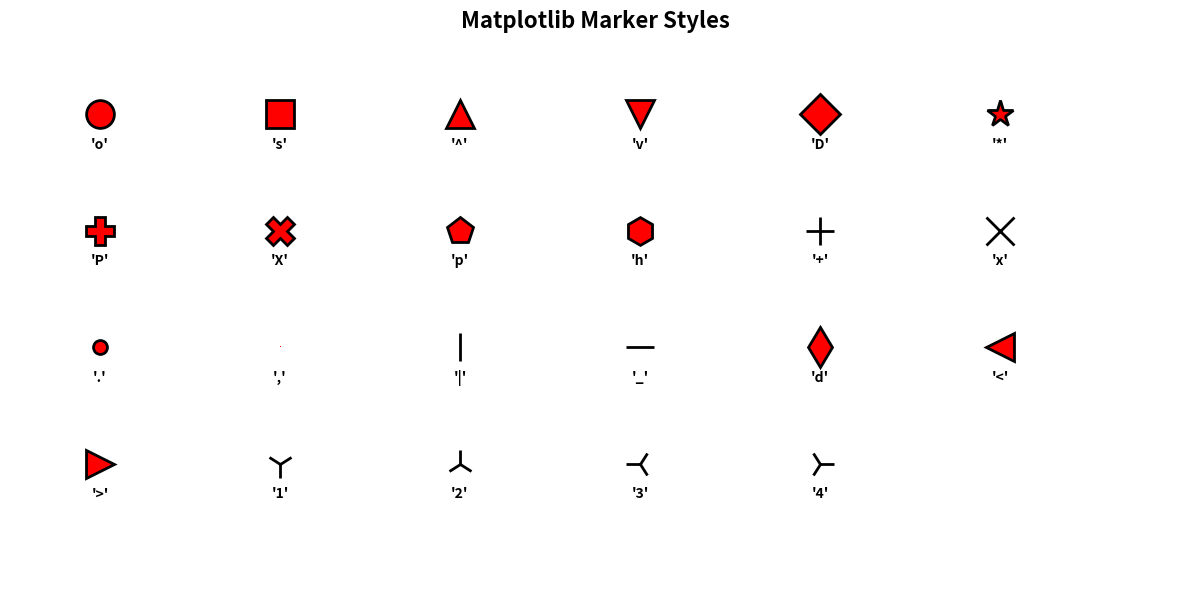
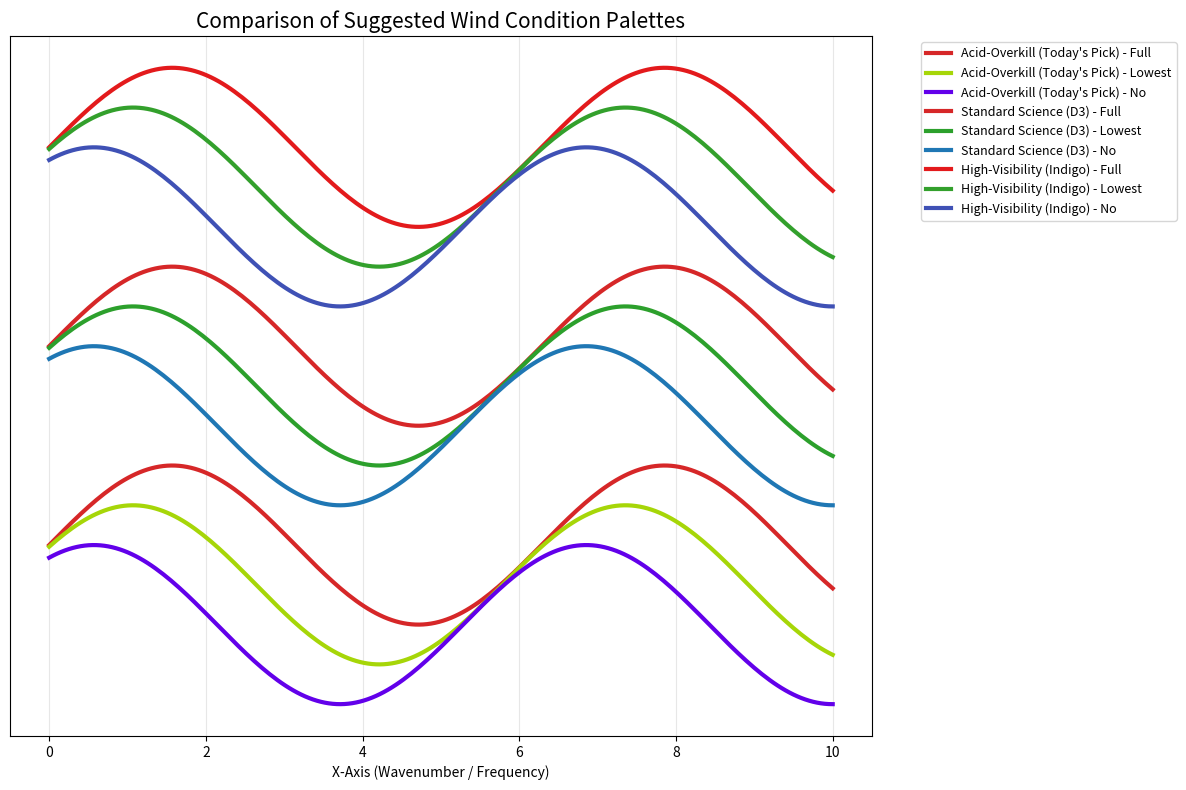

Here is the Python script that generated these plots, in order:
#!/usr/bin/env python3
# -*- coding: utf-8 -*-
"""
plot_style.py
=============
Visual constants and styling helpers for wavescripts plots.

Contents:
    - Colour maps and marker/line style lookups
    - Legend configuration presets
    - Anchored text helper
    - Thesis-quality rcParams (apply_thesis_style)
"""

import matplotlib.pyplot as plt
from matplotlib.offsetbox import AnchoredText


# ── Colour / marker / line-style maps ─────────────────────────────────────────

WIND_COLOR_MAP = {
    "full":    "#D62728",   # red
    "lowest":  "#2CA02C",   # green
    "no":      "#1F77B4",   # blue
}

MARKERS = [
    'o', 's', '^', 'v', 'D', '*', 'P', 'X', 'p', 'h',
    '+', 'x', '.', ',', '|', '_', 'd', '<', '>', '1', '2', '3', '4'
]

PANEL_STYLES = {
    "no":      "solid",
    "full":    "dashed",
    "reverse": "solid",
}

PANEL_MARKERS = {
    "no":      "o",
    "full":    "s",
    "reverse": "^",
}

MARKER_STYLES = {
    "full":    "*",
    "no":      "<",
    "lowest":  ">",
}


# ── Legend presets ─────────────────────────────────────────────────────────────

LEGEND_CONFIGS = {
    "outside_right":      {"loc": "center left",  "bbox_to_anchor": (1.02, 0.5)},
    "outside_left":       {"loc": "center right", "bbox_to_anchor": (-0.02, 0.5)},
    "inside":             {"loc": "best"},
    "inside_upper_right": {"loc": "upper right"},
    "inside_upper_left":  {"loc": "upper left"},
    "below": {
        "loc": "upper center",
        "bbox_to_anchor": (0.5, -0.15),
        "ncol": 3,
    },
    "above": {
        "loc": "lower center",
        "bbox_to_anchor": (0.5, 1.02),
        "ncol": 3,
    },
    "none": None,
}

_LEGEND_PROPS = {
    "framealpha":    0.9,
    "fontsize":      8,
    "labelspacing":  0.3,
    "handlelength":  1.5,
    "handletextpad": 0.5,
}


def apply_legend(ax, plotvariables: dict) -> None:
    """
    Apply legend to *ax* based on plotvariables["plotting"]["legend"].
    Falls back silently if no handles exist or legend is "none".
    """
    legend_pos = plotvariables.get("plotting", {}).get("legend", None)
    if legend_pos is None or legend_pos == "none":
        return

    handles, labels = ax.get_legend_handles_labels()
    if not handles:
        return

    config = LEGEND_CONFIGS.get(legend_pos)
    if config is None:
        return

    ncol = min(len(labels), 5) if legend_pos in ("below", "above") else 1
    ax.legend(**config, ncol=ncol, **_LEGEND_PROPS)


# ── Anchored annotation box ────────────────────────────────────────────────────

def draw_anchored_text(ax, txt="Figuren", loc="upper left",
                       fontsize=9, facecolor="white",
                       edgecolor="gray", alpha=0.85) -> None:
    """Add a small framed text box anchored to a corner of *ax*."""
    at = AnchoredText(
        txt,
        loc=loc,
        prop=dict(size=fontsize, color="black"),
        frameon=True,
        pad=0.3,
    )
    at.patch.set_facecolor(facecolor)
    at.patch.set_edgecolor(edgecolor)
    at.patch.set_alpha(alpha)
    at.patch.set_boxstyle("round,pad=0.4,rounding_size=0.2")
    ax.add_artist(at)


# ── Thesis rcParams ────────────────────────────────────────────────────────────

def apply_thesis_style(usetex: bool = False) -> None:
    """
    Apply thesis-quality matplotlib rcParams.

    Parameters
    ----------
    usetex : bool
        True  → renders text through LaTeX (beautiful, slow, requires LaTeX install)
        False → uses matplotlib's mathtext (fast, good enough for drafts)

    Usage
    -----
    Call once at the top of a notebook or script:
        from wavescripts.plot_style import apply_thesis_style
        apply_thesis_style()          # draft
        apply_thesis_style(usetex=True)  # final
    """
    plt.rcParams.update({
        # Font
        "text.usetex":        usetex,
        "font.family":        "serif",
        "font.serif":         ["Computer Modern"] if usetex else ["DejaVu Serif"],
        "font.size":          10,
        "axes.labelsize":     10,
        "axes.titlesize":     11,
        "legend.fontsize":    9,
        "xtick.labelsize":    9,
        "ytick.labelsize":    9,

        # Figure
        "figure.figsize":     (5.5, 3.8),   # ~ half A4 width
        "figure.dpi":         150,           # screen preview

        # Saving
        "savefig.dpi":        300,
        "savefig.bbox":       "tight",
        "savefig.format":     "pdf",

        # Lines / axes
        "lines.linewidth":    1.2,
        "axes.linewidth":     0.8,
        "grid.alpha":         0.3,
        "axes.grid":          True,
    })
    
    
# =============================================================================
# VISUALIZATION CONSTANTS
# =============================================================================

# @dataclass(frozen=True)
# class PlottPent:
#     """Standardized color palette for different experimental conditions."""
#     WIND_FULL: str = "#D62728"   # Red
#     WIND_LOW: str = "#2ca02c"    # grøn
#     WIND_NO: str = "#3F51B5"     # Blue indigo
#     DEFAULT: str = "#7F7F7F"    # Grey

# # TIPS: Kjør bunnen av plotter.py for å se på fargene
# #  for plotter (Plotly/Matplotlib)
# WIND_COLOR_MAP: Dict[str, str] = {
#     "full": PlottPent.WIND_FULL,
#     "low": PlottPent.WIND_LOW,
#     "lowest": PlottPent.WIND_LOW,
#     "no": PlottPent.WIND_NO,
# }

# %% hjelpemiddel
"""Plott alle markører"""
import matplotlib.pyplot as plt
import numpy as np

def plot_all_markers():
    markers = ['o', 's', '^', 'v', 'D', '*', 'P', 'X', 'p', 'h', 
               '+', 'x', '.', ',', '|', '_', 'd', '<', '>', '1', '2', '3', '4']
    
    fig, ax = plt.subplots(figsize=(12, 6))
    
    n_cols = 6
    n_rows = (len(markers) + n_cols - 1) // n_cols
    
    for i, marker in enumerate(markers):
        row = i // n_cols
        col = i % n_cols
        
        x = col * 2
        y = -row * 2
        
        ax.plot(x, y, marker=marker, markersize=20, 
                color='red', markeredgecolor='black', markeredgewidth=2)
        
        ax.text(x, y - 0.6, f"'{marker}'", ha='center', fontsize=10, fontweight='bold')
    
    ax.set_xlim(-1, n_cols * 2)
    ax.set_ylim(-n_rows * 2, 1)
    ax.axis('off')
    ax.set_title('Matplotlib Marker Styles', fontsize=16, fontweight='bold', pad=20)
    
    plt.tight_layout()
    plt.show()
    
def plot_rgb():
    # 1. DEFINE THE PALETTES
    palettes = {
        "Acid-Overkill (Today's Pick)": ["#D62728", "#A6D608", "#6200EA"], # Red, Acid Lime, Electric Violet
        "Standard Science (D3)":       ["#d62728", "#2ca02c", "#1f77b4"], # Red, Forest Green, Steel Blue
        "High-Visibility (Indigo)":    ["#E31A1C", "#33A02C", "#3F51B5"], # Red, Emerald, Indigo
    }
    
    # 2. GENERATE DATA
    x = np.linspace(0, 10, 200)
    
    plt.figure(figsize=(12, 8))
    
    # Loop through and plot each palette with an offset so they don't sit on top of each other
    for i, (name, colors) in enumerate(palettes.items()):
        offset = i * 2.5
        # Full Wind
        plt.plot(x, np.sin(x) + offset, color=colors[0], lw=3, label=f"{name} - Full")
        # Lowest Wind
        plt.plot(x, np.sin(x + 0.5) + offset - 0.5, color=colors[1], lw=3, label=f"{name} - Lowest")
        # No Wind
        plt.plot(x, np.sin(x + 1.0) + offset - 1.0, color=colors[2], lw=3, label=f"{name} - No")
    
    # 3. STYLING
    plt.title("Comparison of Suggested Wind Condition Palettes", fontsize=15)
    plt.yticks([]) # Hide Y values to focus on color contrast
    plt.xlabel("X-Axis (Wavenumber / Frequency)")
    plt.grid(True, axis='x', alpha=0.3)
    plt.legend(bbox_to_anchor=(1.05, 1), loc='upper left', fontsize=9)
    plt.tight_layout()
    
    plt.show()


if __name__ == "__main__":
    print('main called')
    plot_all_markers()
    plot_rgb()
    #legg ved fleire hjelpefunksjoner